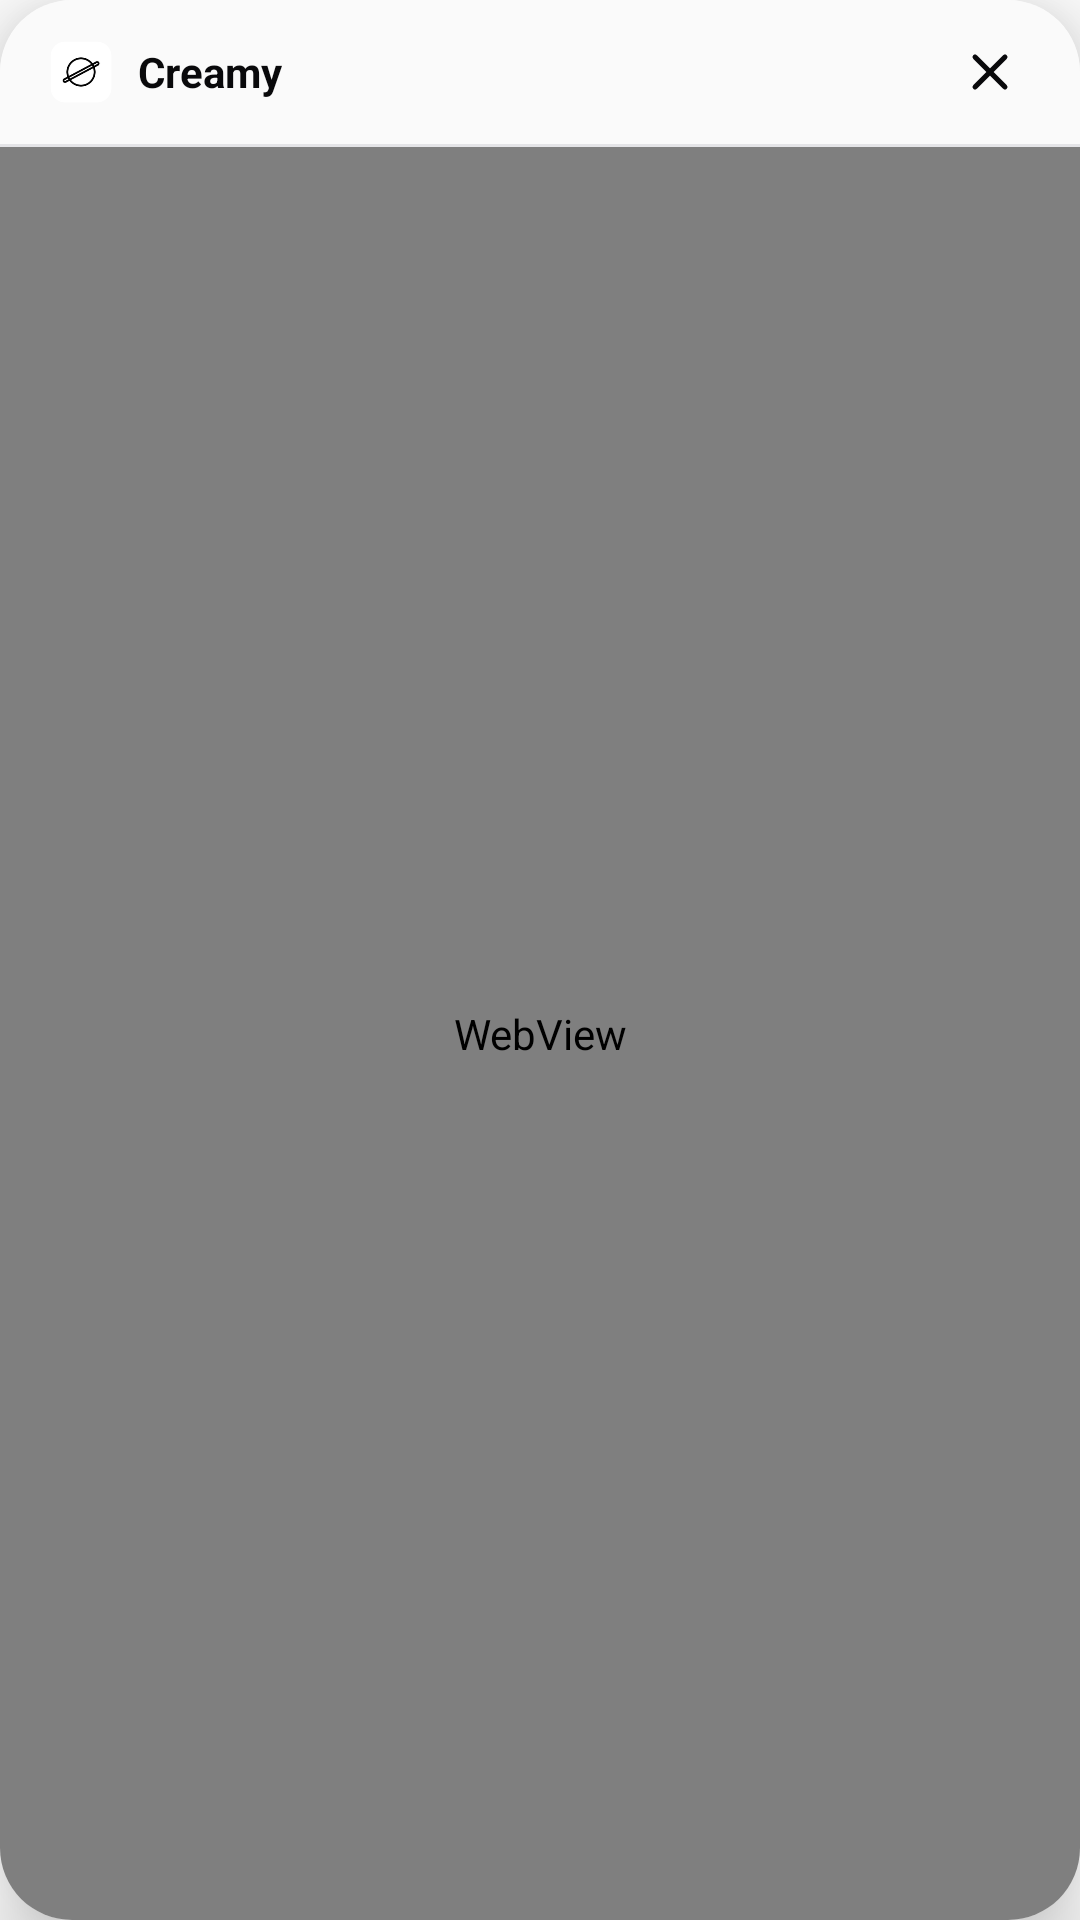

Layout XML and referenced resources for this Android screen:
<!-- AndroidManifest.xml: application theme Theme.CreamAiHub -->
<!-- res/layout/view_floating_overlay.xml -->
<?xml version="1.0" encoding="utf-8"?>
<androidx.cardview.widget.CardView xmlns:android="http://schemas.android.com/apk/res/android"
    xmlns:app="http://schemas.android.com/apk/res-auto"
    android:id="@+id/cardFloatingContainer"
    android:layout_width="match_parent"
    android:layout_height="match_parent"
    app:cardCornerRadius="24dp"
    app:cardElevation="16dp"
    app:cardBackgroundColor="#FFFFFF"
    android:background="@drawable/bg_floating_window">

    <LinearLayout
        android:layout_width="match_parent"
        android:layout_height="match_parent"
        android:orientation="vertical">

        
        <LinearLayout
            android:id="@+id/layoutFloatingHeader"
            android:layout_width="match_parent"
            android:layout_height="48dp"
            android:orientation="horizontal"
            android:gravity="center_vertical"
            android:background="#FAFAFA"
            android:paddingStart="16dp"
            android:paddingEnd="16dp">

            <ImageView
                android:layout_width="22dp"
                android:layout_height="22dp"
                android:src="@mipmap/ic_launcher"
                android:contentDescription="Logo" />

            <TextView
                android:layout_width="0dp"
                android:layout_height="wrap_content"
                android:layout_weight="1"
                android:text="Creamy"
                android:textSize="14sp"
                android:textStyle="bold"
                android:textColor="#09090B"
                android:paddingStart="8dp"
                android:paddingEnd="8dp" />

            <ImageView
                android:id="@+id/btnFloatingClose"
                android:layout_width="28dp"
                android:layout_height="28dp"
                android:padding="4dp"
                android:src="@drawable/ic_close"
                android:background="?attr/selectableItemBackgroundBorderless"
                android:contentDescription="Close" />
        </LinearLayout>

        <View
            android:layout_width="match_parent"
            android:layout_height="1dp"
            android:background="#E4E4E7" />

        
        <FrameLayout
            android:layout_width="match_parent"
            android:layout_height="match_parent">

            <WebView
                android:id="@+id/floatingWebView"
                android:layout_width="match_parent"
                android:layout_height="match_parent" />

            <ProgressBar
                android:id="@+id/floatingProgressBar"
                style="?android:attr/progressBarStyleHorizontal"
                android:layout_width="match_parent"
                android:layout_height="3dp"
                android:visibility="gone" />
        </FrameLayout>
    </LinearLayout>
</androidx.cardview.widget.CardView>
<!-- resources referenced by this layout -->
<resources>
  <!-- drawable bg_floating_window (drawable) -->
  <?xml version="1.0" encoding="utf-8"?>
  <shape xmlns:android="http://schemas.android.com/apk/res/android"
      android:shape="rectangle">
      <solid android:color="#FFFFFF" />
      <stroke android:width="1.5dp" android:color="#09090B" />
      <corners android:radius="24dp" />
  </shape>
  <!-- drawable ic_close (drawable) -->
  <vector xmlns:android="http://schemas.android.com/apk/res/android"
      android:width="24dp"
      android:height="24dp"
      android:viewportWidth="24"
      android:viewportHeight="24">
      <path
          android:strokeColor="#09090B"
          android:strokeWidth="2"
          android:strokeLineCap="round"
          android:strokeLineJoin="round"
          android:pathData="M18,6L6,18M6,6l12,12" />
  </vector>
  <!-- mipmap ic_launcher: png bitmap (mipmap-hdpi, 3066 bytes) -->
  <style name="Theme.CreamAiHub" parent="Theme.MaterialComponents.DayNight.NoActionBar">
          <item name="colorPrimary">@color/primary_black</item>
          <item name="colorPrimaryVariant">@color/secondary_dark</item>
          <item name="colorOnPrimary">@color/white</item>
          <item name="android:statusBarColor">@color/white</item>
          <item name="android:windowLightStatusBar">true</item>
      </style>
  <color name="primary_black">#09090B</color>
  <color name="secondary_dark">#27272A</color>
  <color name="white">#FFFFFF</color>
</resources>
